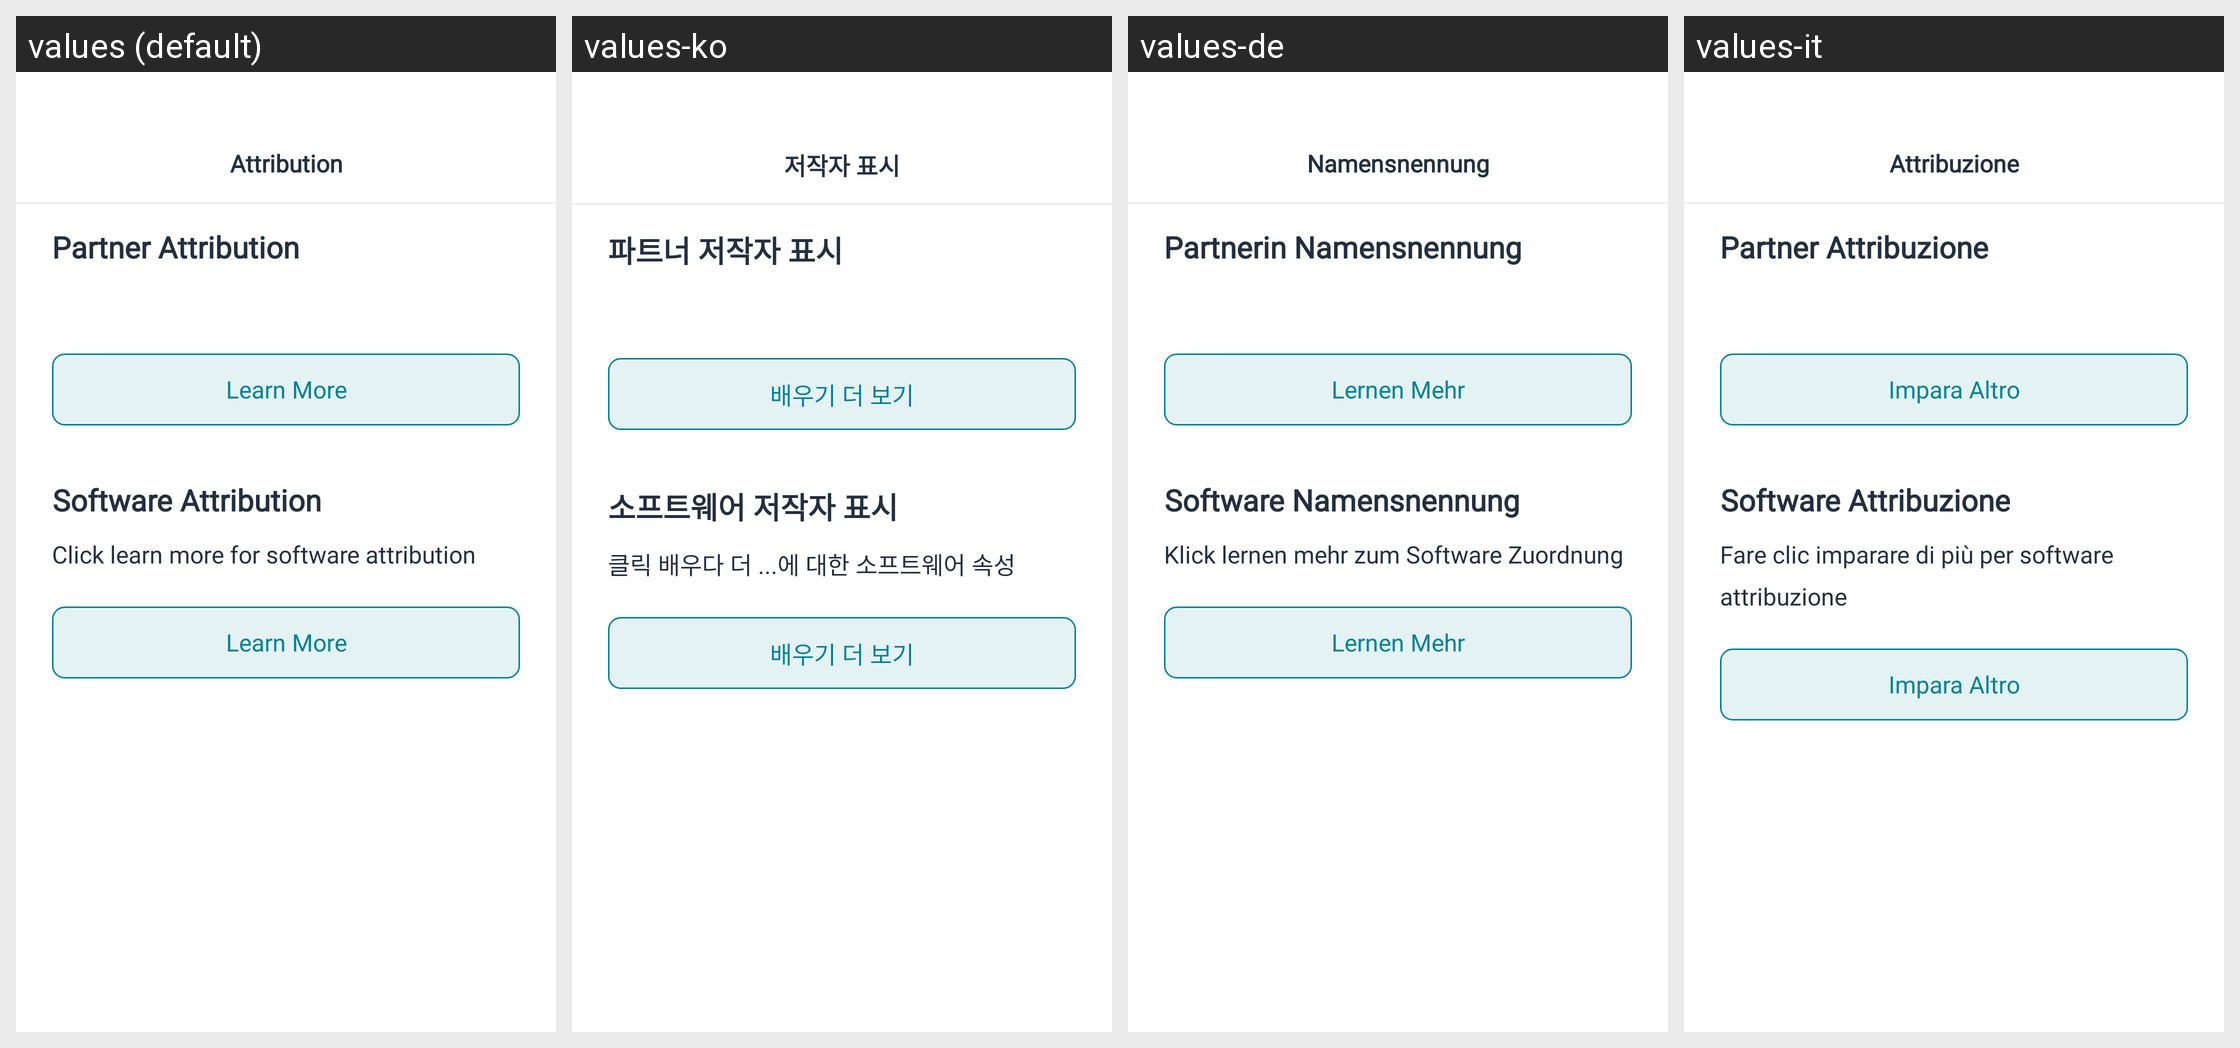

The Android screen above is rendered under several locales of the same app. Produce the string resources it draws, with the default and per-locale values.
Android screen res/layout/bottom_sheet_attribution.xml rendered under 4 locales, left to right: values (default), values-ko, values-de, values-it. Device: Nexus 5 (rendered at 1080×1920; each locale shown at half size, 540×960, under a caption strip naming it); theme Theme.AmazonLocation.
Other locales in the repository, not shown: values-ar, values-es, values-fr, values-hi, values-iw, values-ja, values-pt, values-zh-rCN, values-zh-rTW.
Strings drawn on this screen, with the default value and each locale's value (text and hints the layout hard-codes, and strings that could not be matched under every locale, appear in the picture but are not listed):

label_attribution
  values: Attribution
  values-ko: 저작자 표시
  values-de: Namensnennung
  values-it: Attribuzione

label_partner_attribution
  values: Partner Attribution
  values-ko: 파트너 저작자 표시
  values-de: Partnerin Namensnennung
  values-it: Partner Attribuzione

btn_learn_more
  values: Learn More
  values-ko: 배우기 더 보기
  values-de: Lernen Mehr
  values-it: Impara Altro

label_software_attribution
  values: Software Attribution
  values-ko: 소프트웨어 저작자 표시
  values-de: Software Namensnennung
  values-it: Software Attribuzione

label_click_learn_more_for_software_attribution
  values: Click learn more for software attribution
  values-ko: 클릭 배우다 더 ...에 대한 소프트웨어 속성
  values-de: Klick lernen mehr zum Software Zuordnung
  values-it: Fare clic imparare di più per software attribuzione
